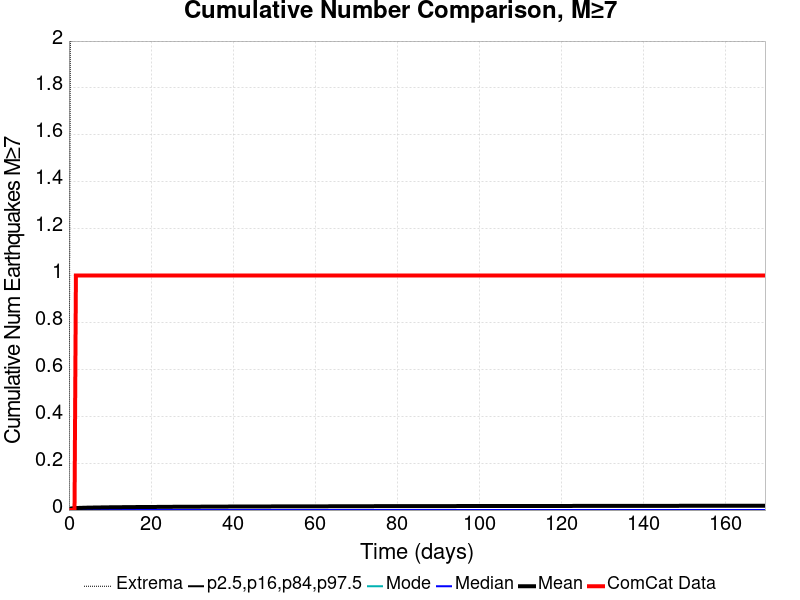

The table this chart was drawn from, first rows:
Time (days), ComCat Data, Simulation Mean, Simulation Median, Simulation Mode, Simulation Minimum, Simulation Maximum, 2.5 %-ile, 16 %-ile, 84 %-ile, 97.5 %-ile
0.0, 0.0, 0.0, 0.0, 0.0, 0.0, 0.0, 0.0, 0.0, 0.0, 0.0
0.3401, 0.0, 0.00601, 0.0, 0.0, 0.0, 2.0, 0.0, 0.0, 0.0, 0.0
0.6802, 0.0, 0.00699, 0.0, 0.0, 0.0, 2.0, 0.0, 0.0, 0.0, 0.0
1.02, 0.0, 0.00771, 0.0, 0.0, 0.0, 2.0, 0.0, 0.0, 0.0, 0.0
1.36, 0.0, 0.00814, 0.0, 0.0, 0.0, 3.0, 0.0, 0.0, 0.0, 0.0
1.701, 1.0, 0.0085, 0.0, 0.0, 0.0, 3.0, 0.0, 0.0, 0.0, 0.0
2.041, 1.0, 0.00884, 0.0, 0.0, 0.0, 3.0, 0.0, 0.0, 0.0, 0.0
2.381, 1.0, 0.00905, 0.0, 0.0, 0.0, 3.0, 0.0, 0.0, 0.0, 0.0
2.721, 1.0, 0.00931, 0.0, 0.0, 0.0, 3.0, 0.0, 0.0, 0.0, 0.0
3.061, 1.0, 0.0095, 0.0, 0.0, 0.0, 3.0, 0.0, 0.0, 0.0, 0.0
3.401, 1.0, 0.00964, 0.0, 0.0, 0.0, 3.0, 0.0, 0.0, 0.0, 0.0
3.741, 1.0, 0.00988, 0.0, 0.0, 0.0, 3.0, 0.0, 0.0, 0.0, 0.0
4.081, 1.0, 0.01002, 0.0, 0.0, 0.0, 3.0, 0.0, 0.0, 0.0, 0.0
4.422, 1.0, 0.01018, 0.0, 0.0, 0.0, 3.0, 0.0, 0.0, 0.0, 0.0
4.762, 1.0, 0.01035, 0.0, 0.0, 0.0, 3.0, 0.0, 0.0, 0.0, 0.0
5.102, 1.0, 0.01045, 0.0, 0.0, 0.0, 3.0, 0.0, 0.0, 0.0, 0.0
5.442, 1.0, 0.01056, 0.0, 0.0, 0.0, 3.0, 0.0, 0.0, 0.0, 0.0
5.782, 1.0, 0.01063, 0.0, 0.0, 0.0, 3.0, 0.0, 0.0, 0.0, 0.0
6.122, 1.0, 0.01074, 0.0, 0.0, 0.0, 3.0, 0.0, 0.0, 0.0, 0.0
6.462, 1.0, 0.01087, 0.0, 0.0, 0.0, 3.0, 0.0, 0.0, 0.0, 0.0
6.802, 1.0, 0.01096, 0.0, 0.0, 0.0, 3.0, 0.0, 0.0, 0.0, 0.0
7.143, 1.0, 0.01106, 0.0, 0.0, 0.0, 3.0, 0.0, 0.0, 0.0, 0.0
7.483, 1.0, 0.01111, 0.0, 0.0, 0.0, 3.0, 0.0, 0.0, 0.0, 0.0
7.823, 1.0, 0.01121, 0.0, 0.0, 0.0, 3.0, 0.0, 0.0, 0.0, 0.0
8.163, 1.0, 0.01133, 0.0, 0.0, 0.0, 3.0, 0.0, 0.0, 0.0, 0.0
8.503, 1.0, 0.0114, 0.0, 0.0, 0.0, 3.0, 0.0, 0.0, 0.0, 0.0
8.843, 1.0, 0.01151, 0.0, 0.0, 0.0, 3.0, 0.0, 0.0, 0.0, 0.0
9.183, 1.0, 0.01162, 0.0, 0.0, 0.0, 3.0, 0.0, 0.0, 0.0, 0.0
9.523, 1.0, 0.01168, 0.0, 0.0, 0.0, 3.0, 0.0, 0.0, 0.0, 0.0
9.864, 1.0, 0.01174, 0.0, 0.0, 0.0, 3.0, 0.0, 0.0, 0.0, 0.0
10.2, 1.0, 0.01178, 0.0, 0.0, 0.0, 3.0, 0.0, 0.0, 0.0, 0.0
10.54, 1.0, 0.01183, 0.0, 0.0, 0.0, 3.0, 0.0, 0.0, 0.0, 0.0
10.88, 1.0, 0.01186, 0.0, 0.0, 0.0, 3.0, 0.0, 0.0, 0.0, 0.0
11.22, 1.0, 0.01194, 0.0, 0.0, 0.0, 3.0, 0.0, 0.0, 0.0, 0.0
11.56, 1.0, 0.012, 0.0, 0.0, 0.0, 3.0, 0.0, 0.0, 0.0, 0.0
11.9, 1.0, 0.01206, 0.0, 0.0, 0.0, 3.0, 0.0, 0.0, 0.0, 0.0
12.24, 1.0, 0.01211, 0.0, 0.0, 0.0, 3.0, 0.0, 0.0, 0.0, 0.0
12.58, 1.0, 0.01219, 0.0, 0.0, 0.0, 3.0, 0.0, 0.0, 0.0, 0.0
12.92, 1.0, 0.01225, 0.0, 0.0, 0.0, 3.0, 0.0, 0.0, 0.0, 0.0
13.26, 1.0, 0.01231, 0.0, 0.0, 0.0, 3.0, 0.0, 0.0, 0.0, 0.0
13.6, 1.0, 0.01238, 0.0, 0.0, 0.0, 3.0, 0.0, 0.0, 0.0, 0.0
13.95, 1.0, 0.01243, 0.0, 0.0, 0.0, 3.0, 0.0, 0.0, 0.0, 0.0
14.29, 1.0, 0.01247, 0.0, 0.0, 0.0, 3.0, 0.0, 0.0, 0.0, 0.0
14.63, 1.0, 0.01251, 0.0, 0.0, 0.0, 3.0, 0.0, 0.0, 0.0, 0.0
14.97, 1.0, 0.01258, 0.0, 0.0, 0.0, 3.0, 0.0, 0.0, 0.0, 0.0
15.31, 1.0, 0.0127, 0.0, 0.0, 0.0, 3.0, 0.0, 0.0, 0.0, 0.0
15.65, 1.0, 0.01275, 0.0, 0.0, 0.0, 3.0, 0.0, 0.0, 0.0, 0.0
15.99, 1.0, 0.01277, 0.0, 0.0, 0.0, 3.0, 0.0, 0.0, 0.0, 0.0
16.33, 1.0, 0.0128, 0.0, 0.0, 0.0, 3.0, 0.0, 0.0, 0.0, 0.0
16.67, 1.0, 0.01281, 0.0, 0.0, 0.0, 3.0, 0.0, 0.0, 0.0, 0.0
17.01, 1.0, 0.01283, 0.0, 0.0, 0.0, 3.0, 0.0, 0.0, 0.0, 0.0
17.35, 1.0, 0.01286, 0.0, 0.0, 0.0, 3.0, 0.0, 0.0, 0.0, 0.0
17.69, 1.0, 0.0129, 0.0, 0.0, 0.0, 3.0, 0.0, 0.0, 0.0, 0.0
18.03, 1.0, 0.01292, 0.0, 0.0, 0.0, 3.0, 0.0, 0.0, 0.0, 0.0
18.37, 1.0, 0.01296, 0.0, 0.0, 0.0, 3.0, 0.0, 0.0, 0.0, 0.0
18.71, 1.0, 0.01298, 0.0, 0.0, 0.0, 3.0, 0.0, 0.0, 0.0, 0.0
19.05, 1.0, 0.01302, 0.0, 0.0, 0.0, 3.0, 0.0, 0.0, 0.0, 0.0
19.39, 1.0, 0.01304, 0.0, 0.0, 0.0, 3.0, 0.0, 0.0, 0.0, 0.0
19.73, 1.0, 0.01308, 0.0, 0.0, 0.0, 3.0, 0.0, 0.0, 0.0, 0.0
20.07, 1.0, 0.01312, 0.0, 0.0, 0.0, 3.0, 0.0, 0.0, 0.0, 0.0
... 440 more rows
